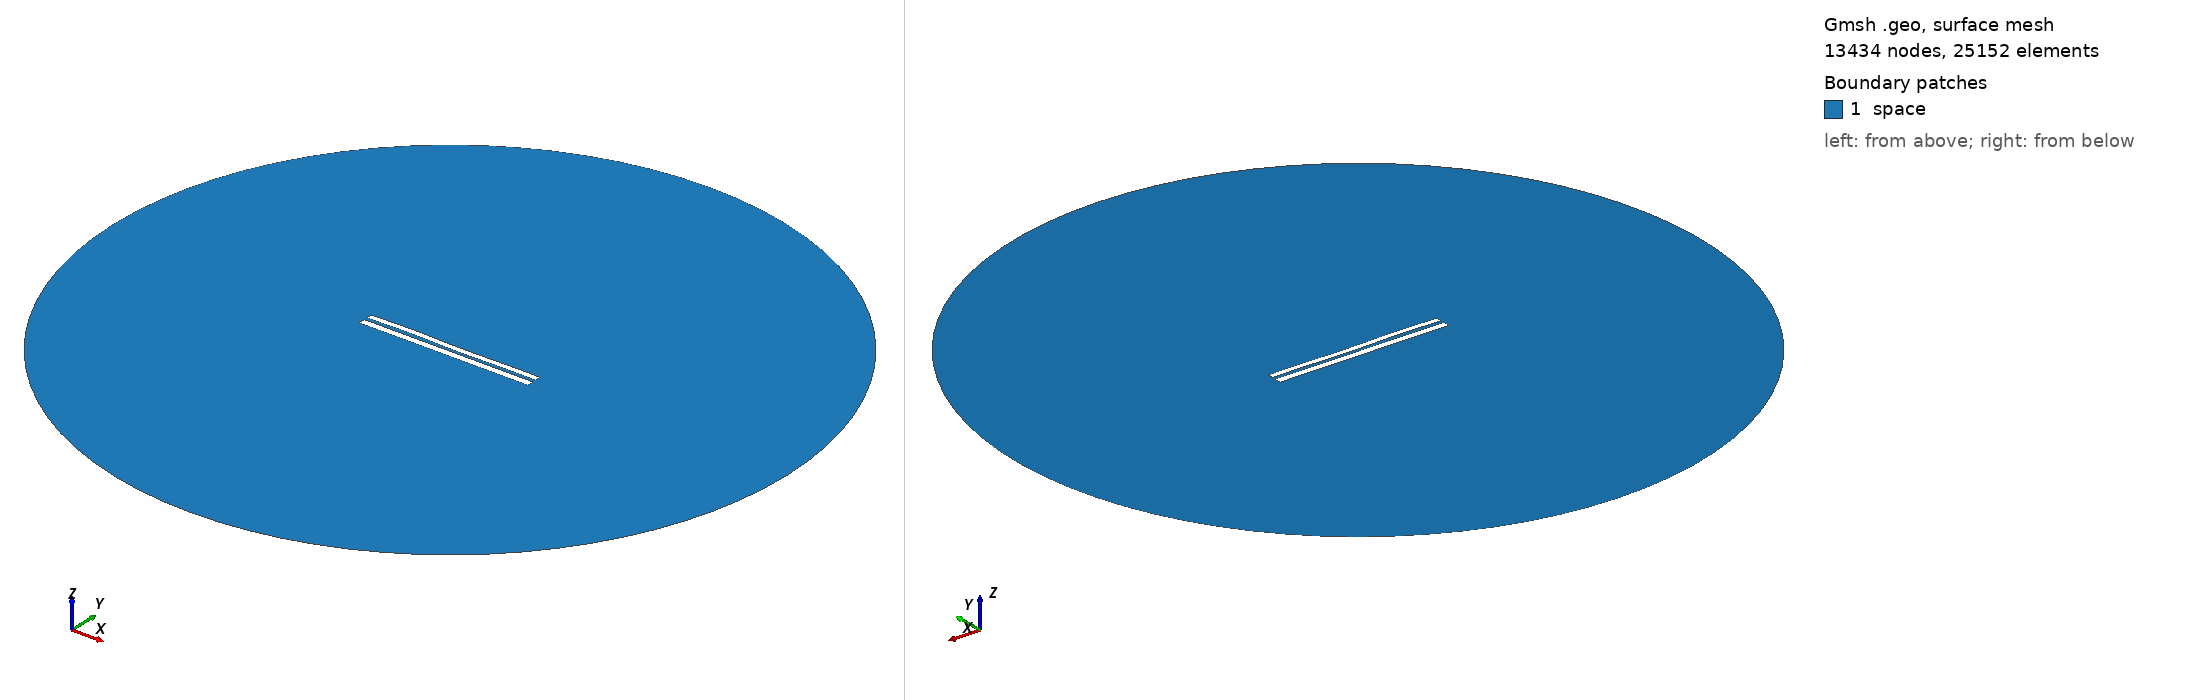

Gmsh geometry script, surface-meshed: 13434 nodes, 25152 surface elements. Boundary patches (legend numbers): 1 space. Left view from above one corner, right view from below the opposite corner. Legend entries are the model's physical surfaces. The drawing asked Gmsh for element sizes between 1% and 20% of the model's largest extent; the script's own settings can give other sizes.

=== 7200.geo (drawn) ===
//---------------------------------------
// Geometry kernel
//---------------------------------------

SetFactory("OpenCASCADE");



//---------------------------------------
// Parameters of the geometry
//---------------------------------------

// Overetch of the upper plate
overetch = 0.25;

// Distance between the plates
distance = 1.75;

// Discretization over the x axis (for the deformation)
nx = 50; 

// Length of the plate
L = 100 - overetch; 

// Number of modes
n = 4; 

// 1st mode coefficient
coeff(1) = 0.0;
beta(1) = 0.596864 * 3.1415926535 / L;

// 2nd mode coefficient
coeff(2) = 0.0;
beta(2) = 1.49418 * 3.1415926535 / L;

// 3rd mode coefficient
coeff(3) = 0.15;
beta(3) = 2.50025 * 3.1415926535 / L;

// 4th mode coefficient
coeff(4) = 0.15;
beta(4) = 3.49999 * 3.1415926535 / L;



//---------------------------------------
// Upper plate (deformed rectangle)
//---------------------------------------

// Coordiantes of the upper plate
xmin = -50;
xmax = 50 - overetch;

// Height of the upper plate
yheight = 4 - 2 * overetch;

// Indexes of the points
UpperID[] = {};
LowerID[] = {};
LeftID[] = {};
RightID[] = {};

// Point index
p = 1;

// Horizontal edges
For i In {1:nx}
    x = xmin + (i-1)*(xmax - xmin)/(nx-1);

    y_bottom = distance / 2 + overetch;
    For j In {1:n}
        C = (Cosh(beta(j)*L) + Cos(beta(j)*L)) / (Sinh(beta(j)*L) + Sin(beta(j)*L));
        y_bottom  = y_bottom + coeff(j) * (Cosh(beta(j)*(x+50)) - Cos(beta(j)*(x+50)) - C * (Sinh(beta(j)*(x+50)) - Sin(beta(j)*(x+50))));
    EndFor

    y_top = y_bottom + yheight;

    Point(p) = {x, y_top, 0, 1.0};
    UpperID[i] = p;
    p = p + 1;

    Point(p) = {x, y_bottom, 0, 1.0};
    LowerID[i] = p;
    p = p + 1;
EndFor

// Create point lists
UpperPts[] = {}; LowerPts[] = {};
For i In {1:nx}
  UpperPts[] += {UpperID[i]};
  LowerPts[] += {LowerID[i]};
EndFor

// Build splines
Spline(1) = {UpperPts[]};
Spline(2) = {LowerPts[]};
Line(3) = {LowerPts[nx-1], UpperPts[nx-1]};
Line(4) = {LowerPts[0], UpperPts[0]};

// Build the plane surface
Curve Loop(1) = {2, 3, -1, -4};
Plane Surface(1) = {1};



//---------------------------------------
// Lower plate (rectangle)
//---------------------------------------

// Vertices
Point(1001) = {-50, -1, 0, 1.0};
Point(1002) = { 50, -1, 0, 1.0};
Point(1003) = { 50,  -5, 0, 1.0};
Point(1004) = {-50,  -5, 0, 1.0};

// Edges
Line(5) = {1001, 1002};
Line(6) = {1002, 1003};
Line(7) = {1003, 1004};
Line(8) = {1004, 1001};

// Plane surface
Line Loop(2) = {5, 6, 7, 8};
Plane Surface(2) = {2}; 



//---------------------------------------
// Outer (fictious) boundary
//---------------------------------------

// Points
Point(1005) = {0, 0, 0};       // Center
Point(1006) = {200, 0, 0};     // Start point
Point(1007) = {0, 200, 0};     // 90 degrees
Point(1008) = {-200, 0, 0};    // 180 degrees
Point(1009) = {0, -200, 0};    // 270 degrees

// Circle arcs (each needs start, center, end)
Circle(9) = {1006, 1005, 1007};
Circle(10) = {1007, 1005, 1008};
Circle(11) = {1008, 1005, 1009};
Circle(12) = {1009, 1005, 1006};

// Plane surface for the entire domain
Curve Loop(3) = {9, 10, 11, 12};
Surface(3) = {3};

// Subtract the plates from the whole domain to obtain the actual domain where we want to solve the equations
BooleanDifference{ Surface{3}; Delete; }{ Surface{1}; Surface{2}; Delete; }




//---------------------------------------
// Transfinite Lines/Curves
//---------------------------------------

// Set the number of points on the boundaries
r = 7;

// Plates
Transfinite Curve {1, 2} = 50*r Using Progression 1;
Transfinite Curve {3, 4} = 2*r Using Progression 1;
Transfinite Line {5, 7} = 50*r Using Progression 1;
Transfinite Line {6, 8} = 2*r Using Progression 1;

// Outer boundary
Transfinite Line {9, 10, 11, 12} = 20 Using Progression 1;



//---------------------------------------
// Physical groups
//---------------------------------------                

// Physical curves (boundaries)
Physical Line("force_segment", 10) = {2};
Physical Line("upper_plate", 11) = {1, 3, 4};
Physical Line("lower_plate", 12) = {5, 6, 7, 8};
Physical Line("boundary", 20) = {9, 10, 11, 12};

// Physical Surfaces
Physical Surface("space", 30) = {3};



//---------------------------------------
// 6. Generate the Mesh
//---------------------------------------

// 2D mesh generation
Mesh 2;
